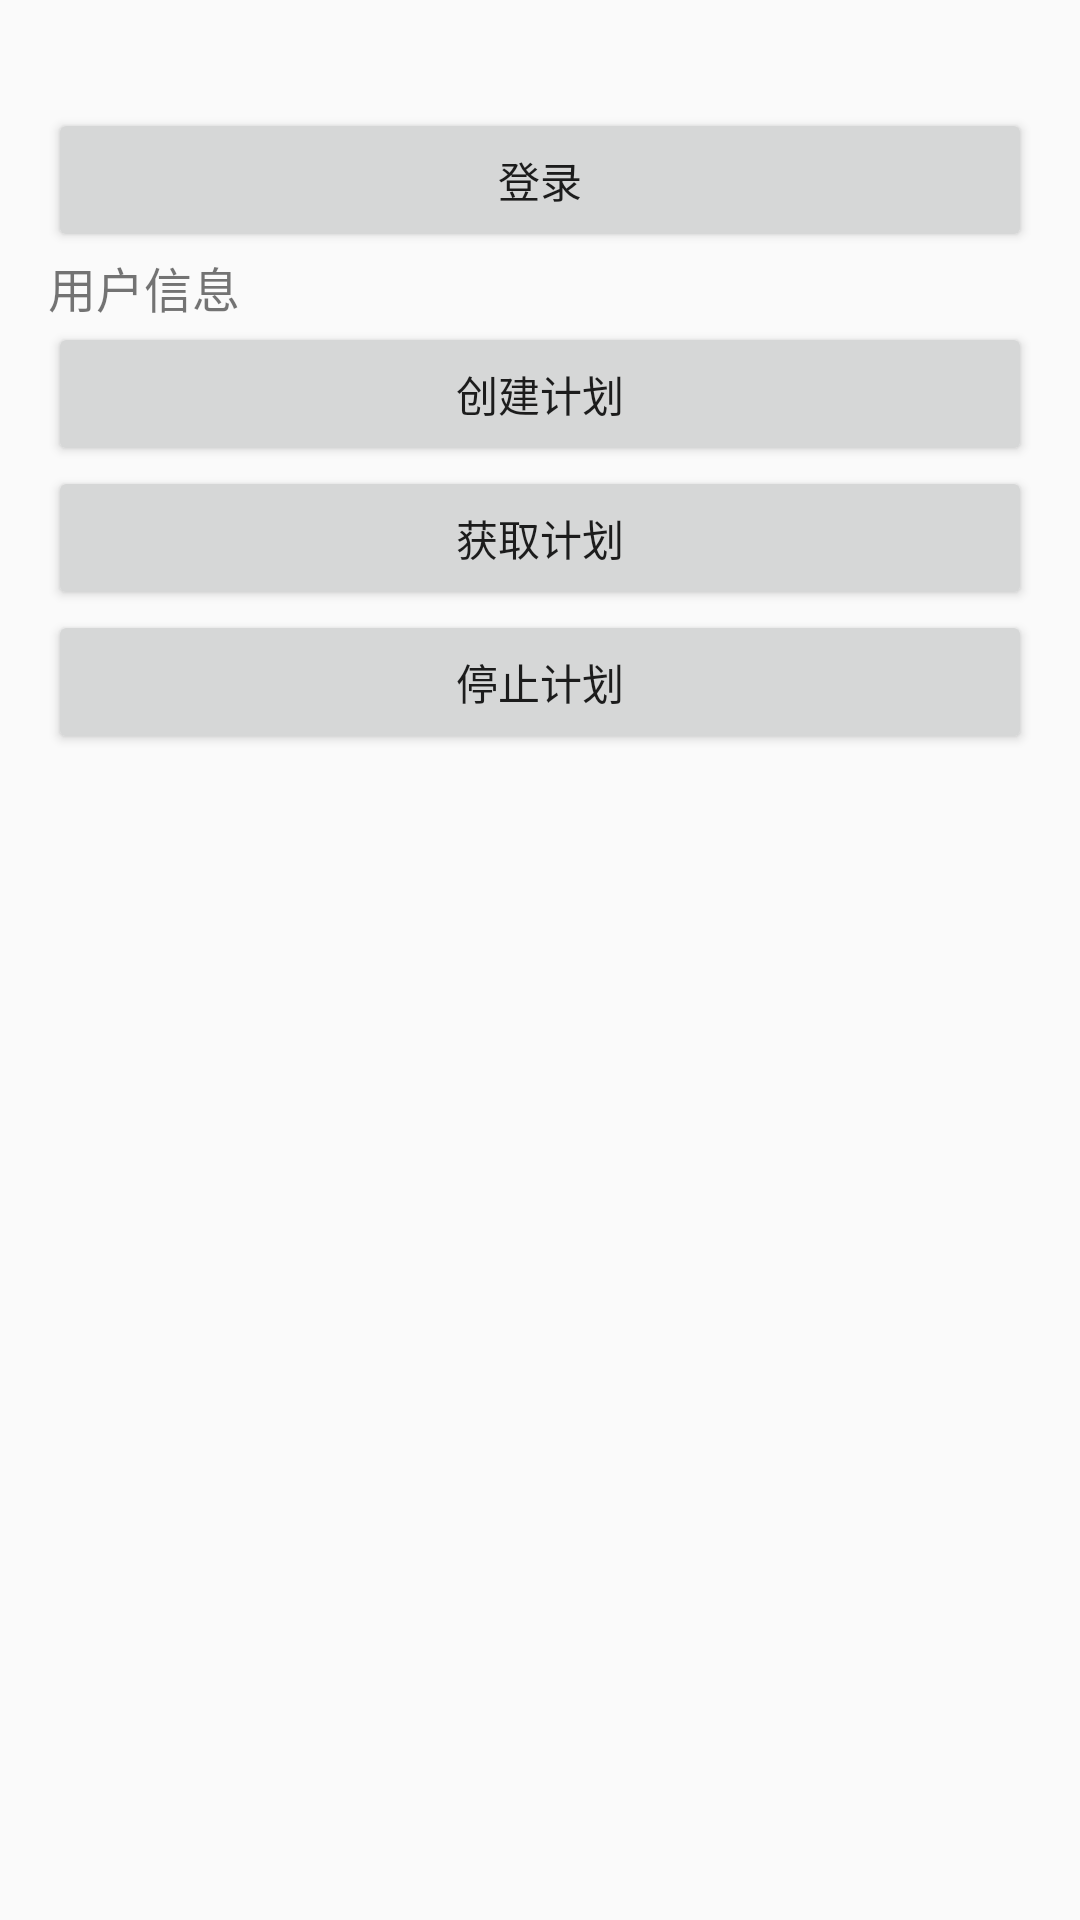

This screen was rendered from an Android layout file. Write that file and the resources it references.
<!-- AndroidManifest.xml: application theme Theme.AiCoache -->
<!-- res/layout/main_layout.xml -->
<?xml version="1.0" encoding="utf-8"?>
<LinearLayout xmlns:android="http://schemas.android.com/apk/res/android"
    android:layout_width="match_parent"
    android:layout_height="match_parent"
    android:orientation="vertical"
    android:gravity="top"
    android:padding="16dp">

    <Button
        android:id="@+id/login"
        android:layout_width="match_parent"
        android:layout_height="wrap_content"
        android:text="登录"
        android:layout_marginTop="20dp"/>
    <TextView
        android:id="@+id/userinfo"
        android:layout_width="wrap_content"
        android:layout_height="wrap_content"
        android:text="用户信息"
        android:textSize="16sp"/>

    <Button
        android:id="@+id/create_plan"
        android:layout_width="match_parent"
        android:layout_height="wrap_content"
        android:text="创建计划"/>
    <Button
        android:id="@+id/get_plan"
        android:layout_width="match_parent"
        android:layout_height="wrap_content"
        android:text="获取计划"/>
    <Button
        android:id="@+id/stop_plan"
        android:layout_width="match_parent"
        android:layout_height="wrap_content"
        android:text="停止计划"/>
</LinearLayout>
<!-- resources referenced by this layout -->
<resources>
  <style name="Theme.AiCoache" parent="android:Theme.Material.Light.NoActionBar" />
</resources>
